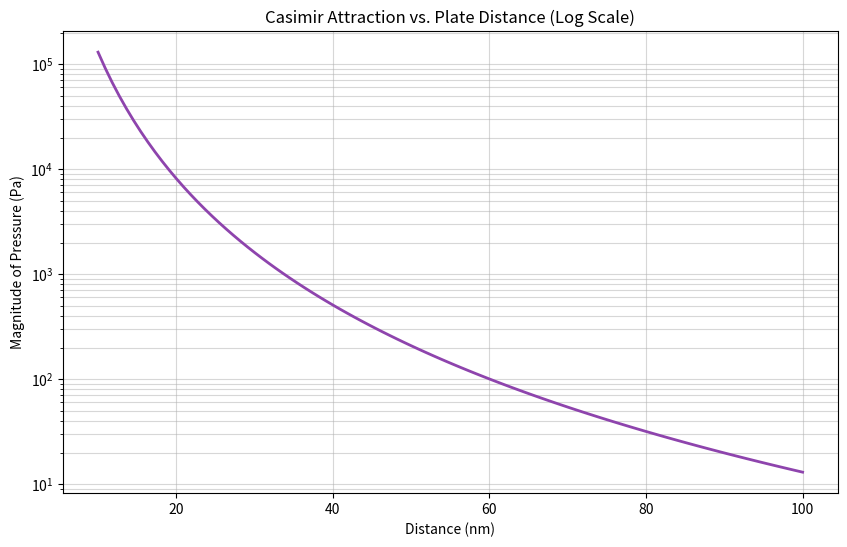

Reproduce this figure in Python.
import numpy as np
import matplotlib
matplotlib.use('Agg') # Ensuring compatibility with your local C:\gfl environment
import matplotlib.pyplot as plt
import os

def calculate_casimir_pressure(distance_nm):
    """
    Calculates Casimir Pressure (Pc) for parallel ideal plates.
    Formula: Pc = -(pi^2 * h_bar * c) / (240 * d^4)
    """
    h_bar = 1.0545718e-34  # Reduced Planck constant (J*s)
    c = 2.99792458e8       # Speed of light (m/s)
    
    # Convert nanometers to meters
    d = distance_nm * 1e-9
    
    # Casimir Pressure in Pascals (N/m^2)
    pressure = -(np.pi**2 * h_bar * c) / (240 * d**4)
    return pressure

def main():
    # Range of distances from 10nm to 100nm
    distances = np.linspace(10, 100, 100)
    pressures = [calculate_casimir_pressure(d) for d in distances]
    
    print("--- Track A: Casimir QED Analysis ---")
    print(f"{'Distance (nm)':<15} | {'Pressure (Pa)':<15}")
    print("-" * 35)
    
    # Print a few key data points
    for d in [10, 20, 50, 100]:
        p = calculate_casimir_pressure(d)
        print(f"{d:<15} | {p:<15.2e}")

    # --- VISUALIZATION ---
    plt.figure(figsize=(10, 6))
    plt.plot(distances, np.abs(pressures), color='#8e44ad', linewidth=2)
    plt.yscale('log') # Pressure scales by d^-4, so log scale is best
    plt.title('Casimir Attraction vs. Plate Distance (Log Scale)')
    plt.xlabel('Distance (nm)')
    plt.ylabel('Magnitude of Pressure (Pa)')
    plt.grid(True, which="both", ls="-", alpha=0.5)
    
    output_file = "casimir_analysis.png"
    plt.savefig(output_file)
    print(f"\n✅ SUCCESS: Casimir plot saved to: {os.path.abspath(output_file)}")

if __name__ == "__main__":
    main()
